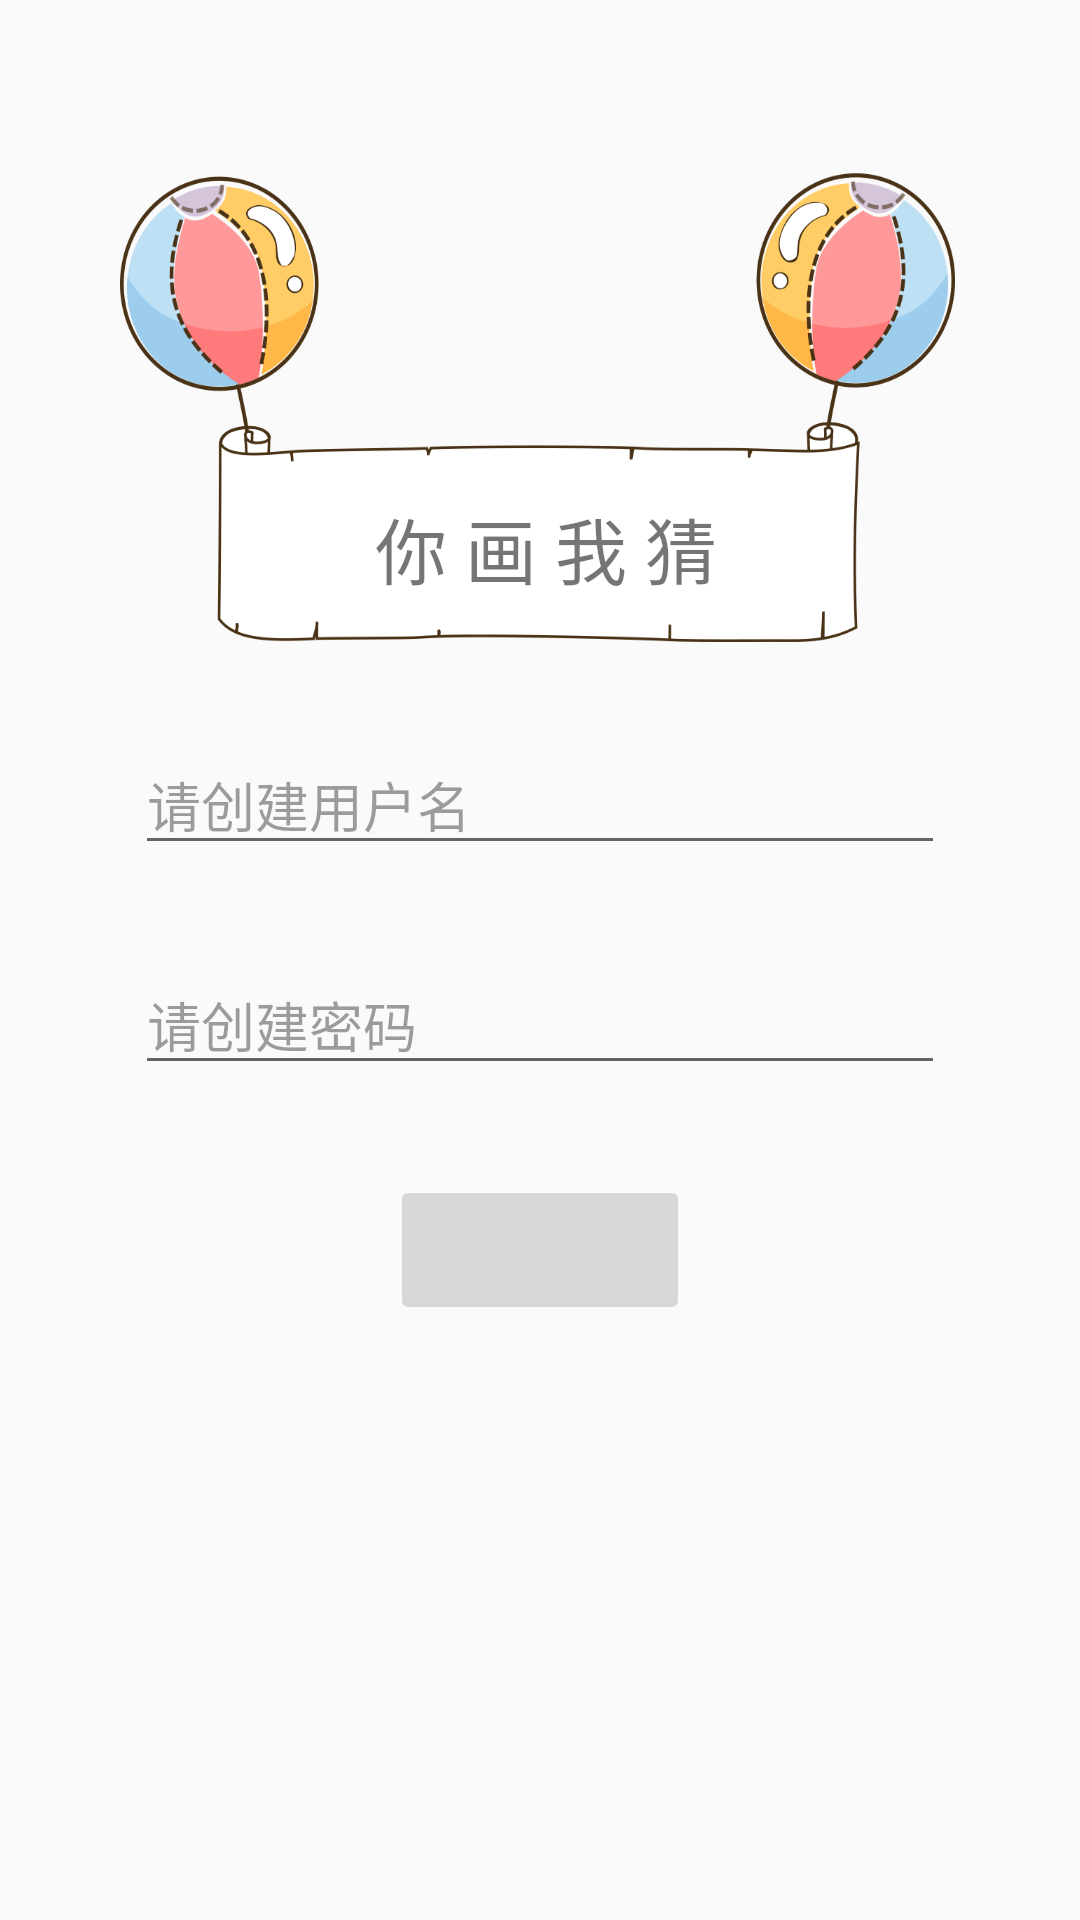

Reconstruct the res/layout file that produces this screen, plus the resources it refers to.
<!-- AndroidManifest.xml: application theme AppTheme -->
<!-- res/layout/register.xml -->
<?xml version="1.0" encoding="utf-8"?>
<LinearLayout xmlns:android="http://schemas.android.com/apk/res/android"
    xmlns:tools="http://schemas.android.com/tools"
    android:orientation="vertical"
    android:layout_width="match_parent"
    android:layout_height="match_parent"
    tools:context="com.ImageGuess.LogIn"
    android:background="@drawable/back1">

    <LinearLayout
        android:layout_width="280dp"
        android:layout_height="160dp"
        android:layout_gravity="center_horizontal"
        android:layout_marginTop="55dp"
        android:background="@drawable/back3">

        <TextView
            android:layout_width="wrap_content"
            android:layout_height="wrap_content"
            android:layout_marginLeft="85dp"
            android:layout_marginTop="110dp"
            android:text="你 画 我 猜"
            android:textSize="24dp" />

    </LinearLayout>
    <LinearLayout
        android:layout_width="wrap_content"
        android:layout_height="wrap_content"
        android:layout_gravity="center_horizontal"
        android:layout_marginTop="30dp">

        <EditText
            android:id="@+id/userName"
            android:layout_width="270dp"
            android:layout_height="wrap_content"
            android:hint="请创建用户名"
            android:maxLines="1"
            android:textSize="18dp" />
    </LinearLayout>
    <LinearLayout
        android:layout_width="wrap_content"
        android:layout_height="wrap_content"
        android:layout_marginTop="30dp"
        android:layout_gravity="center_horizontal">


        <EditText
            android:id="@+id/passWord"
            android:layout_width="270dp"
            android:layout_height="wrap_content"
            android:hint="请创建密码"
            android:maxLines="1"
            android:password="true"
            android:textSize="18dp" />
    </LinearLayout>

    <LinearLayout
        android:layout_width="wrap_content"
        android:layout_height="wrap_content"
        android:layout_gravity="center_horizontal"
        android:layout_marginTop="30dp">

        <ImageButton
            android:id="@+id/confirmRegister"
            android:layout_width="100dp"
            android:layout_height="50dp"
            android:gravity="center"
            android:scaleType="centerInside" />

    </LinearLayout>


</LinearLayout>
<!-- resources referenced by this layout -->
<resources>
  <!-- drawable back3: png bitmap (drawable, 107891 bytes) -->
  <style name="AppTheme" parent="Platform.V21.AppCompat.Light">
          
          <item name="colorPrimary">@color/colorPrimary</item>
          <item name="colorPrimaryDark">@color/colorPrimaryDark</item>
          <item name="colorAccent">@color/colorAccent</item>
      </style>
  <color name="colorPrimary">#3F51B5</color>
  <color name="colorPrimaryDark">#303F9F</color>
  <color name="colorAccent">#FF4081</color>
</resources>
